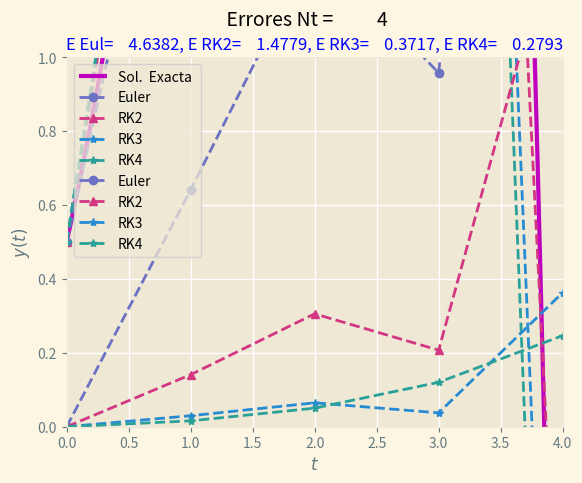

Here is the Python script that generated this plot:
# -*- coding: utf-8 -*-
"""
Created on Mon Dec 14 16:04:03 2020

[redacted]
"""

import numpy as np
import matplotlib.pyplot as plt

def mesh (a, b, Nt ):
    """
    Esta función genera la malla del problema

    Parameters
    ----------
    a : float
        Valor al inicio del dominio.
    b : float
        valor al final del dominio.
    Nt : float
        Número de pasos en el tiempo.

    Returns
    -------
    ht : float
        Tamaño del paso en el tiempo.

    """
    ht = (b-a) / Nt
    return ht


def f(t,y):
    """
    Esta función calcula la derivada de la función con un paso antes en el tiempo

    Parameters
    ----------
    t : float
        paso del tiempo.
    y : float
        paso anterior en el timepo.

    Returns
    -------
    float
        derivada de la función.

    """
    return y - t **2 + 1


def Exacta (t):
    """
    Esta función calcula la solución exacta del problema

    Parameters
    ----------
    t : float
        tiempo.

    Returns
    -------
    float
        Solución exacta del problema.

    """
    return (t +1)**2 - 0.5 * np. exp (t)


def Euler (f, t, w, ht ):
    """
     Esta función calcula la solución numérica por el método forward euler

    Parameters
    ----------
    f : float
        función que calcula la derivada de la función.
    t : float
        tiempo.
    w : float
        paso anterior en la función.
    ht : float
        Tamaño del paso en el tiempo.

    Returns
    -------
    None.

    """
    for i, val in enumerate (w [0: -1]):
        w[i +1] = w[i] + ht * f(t[i], w[i])
        t[i +1] = t [0] + (i +1) * ht
        
        
        
def RK2 (f, t, w, ht ):
    """
    Esta función calcula la solución numérica por el método Runge-Kutta de orden dos

    Parameters
    ----------
    f : float
        función que calcula la derivada de la función.
    t : float
        tiempo.
    w : float
        paso anterior en la función.
    ht : float
        Tamaño del paso en el tiempo.

    Returns
    -------
    None.

    """
    for i, val in enumerate (w [0: -1]):
        k1 = ht * f(t[i], w[i])
        w[i +1] = w[i] + ht * f(t[i] + ht * 0.5 , w[i] + k1 * 0.5)
        t[i +1] = a + (i +1) * ht
        
        
def RK3 (f, t, w, ht ):
    """
    Esta función calcula la solución numérica por el método Runge-Kutta de orden tres

    Parameters
    ----------
     f : float
        función que calcula la derivada de la función.
    t : float
        tiempo.
    w : float
        paso anterior en la función.
    ht : float
        Tamaño del paso en el tiempo.

    Returns
    -------
    None.

    """
    for i, val in enumerate (w [0: -1]):
        k1 = ht * f(t[i], w[i])
        k2 = ht * f(t[i] + ht /3, w[i] + k1 / 3)
        k3 = ht * f(t[i] + 2 * ht / 3, w[i] + 2 * k2 / 3)
        w[i +1] = w[i] + (k1 + 3 * k3) / 4
        t[i +1] = a + (i +1) * ht
        
        
def RK4 (f, t, w, ht ):
    """
    Esta función calcula la solución numérica por el método Runge-Kutta de orden cuatro

    Parameters
    ----------
    f : float
        función que calcula la derivada de la función.
    t : float
        tiempo.
    w : float
        paso anterior en la función.
    ht : float
        Tamaño del paso en el tiempo.

    Returns
    -------
    None.

    """
    for i, val in enumerate (w [0: -1]):
        k1 = ht * f(t[i], w[i])
        k2 = ht * f(t[i] + ht /2, w[i] + k1 / 2)
        k3 = ht * f(t[i] + ht /2, w[i] + k2 / 2)
        k4 = ht * f(t[i] + ht , w[i] + k3) 
        w[i +1] = w[i] + (k1 + 2* k2 + 2* k3 + k4) / 6
        t[i +1] = a + (i +1) * ht
        

Nt =   4#8, 16, 32
a = 0
b = 4
ht = mesh (a, b, Nt)
y0 = 0.5

t = np.linspace (a, b, Nt +1)
tl = np. linspace (a, b, 100)
y_eul = np. zeros (Nt +1);
y_rk2 = np. zeros (Nt +1)
y_rk3 = np. zeros (Nt +1)
y_rk4 = np. zeros (Nt +1)

y_eul [0]= y0
y_rk2 [0]= y0
y_rk3 [0]= y0
y_rk4 [0]= y0

Euler (f, t, y_eul , ht)
RK2 (f, t, y_rk2 , ht)
RK3 (f, t, y_rk3 , ht)
RK4 (f, t, y_rk4 , ht)

yp = Exacta (tl)
yp_= Exacta (t)
e_eul = np. abs (yp_ - y_eul )
e_rk2 = np. abs (yp_ - y_rk2 )
e_rk3 = np. abs (yp_ - y_rk3 )
e_rk4 = np. abs (yp_ - y_rk4 )

n_error_eul = np. linalg . norm (e_eul , 2)
n_error_rk2 = np. linalg . norm (e_rk2 , 2)
n_error_rk3 = np. linalg . norm (e_rk3 , 2)
n_error_rk4 = np. linalg . norm (e_rk4 , 2)


Error='E Eul={:10.4f}, E RK2={:10.4f}, E RK3={:10.4f}, E RK4={:10.4f}'.format(n_error_eul,n_error_rk2,n_error_rk3,n_error_rk4)
plt.style.use(['Solarize_Light2'])
plt.suptitle (' Solución y Aproximación Nt = {:10.0f}'.format(Nt), fontsize =14)
plt.plot (tl , yp , 'm-', lw =3, label ='Sol.  Exacta ')
plt.plot (t, y_eul , 'C7o--', label ='Euler')
plt.plot (t, y_rk2 , 'C6^--', label ='RK2')
plt.plot (t, y_rk3, 'C8*--', label ='RK3')
plt.plot (t, y_rk4, 'C9*--', label ='RK4')
plt.title ( Error, fontsize =12 , color ='blue')
plt.xlim ( 0, 4)
plt.ylim ( -3 ,7)
plt.xlabel ('$t$ ')
plt.ylabel ('$y(t)$')
plt.legend (loc='upper left', ncol =1, framealpha =0.75, fancybox =True , fontsize =10)
plt.grid ( color ='w')
plt.subplots_adjust ( hspace =0.35)
plt.savefig('decaimiento_Nt_{}.pdf'.format(Nt))
plt.show ()



Error='E Eul={:10.4f}, E RK2={:10.4f}, E RK3={:10.4f}, E RK4={:10.4f}'.format(n_error_eul,n_error_rk2,n_error_rk3,n_error_rk4)
plt.style.use(['Solarize_Light2'])
plt.suptitle (' Errores Nt = {:10.0f} '.format(Nt), fontsize =14)
plt.plot (t, e_eul, 'C7o--', label ='Euler')
plt.plot (t, e_rk2, 'C6^--', label ='RK2')
plt.plot (t, e_rk3, 'C8*--', label ='RK3')
plt.plot (t, e_rk4, 'C9*--', label ='RK4')
plt.title ( Error, fontsize =12 , color ='blue')
plt.xlim ( 0, 4)
plt.ylim ( 0 ,1)
plt.xlabel ('$t$ ')
plt.ylabel ('$y(t)$')
plt.legend (loc='upper left', ncol =1, framealpha =0.75, fancybox =True , fontsize =10)
plt.grid ( color ='w')
plt.subplots_adjust ( hspace =0.35)
plt.show ()


